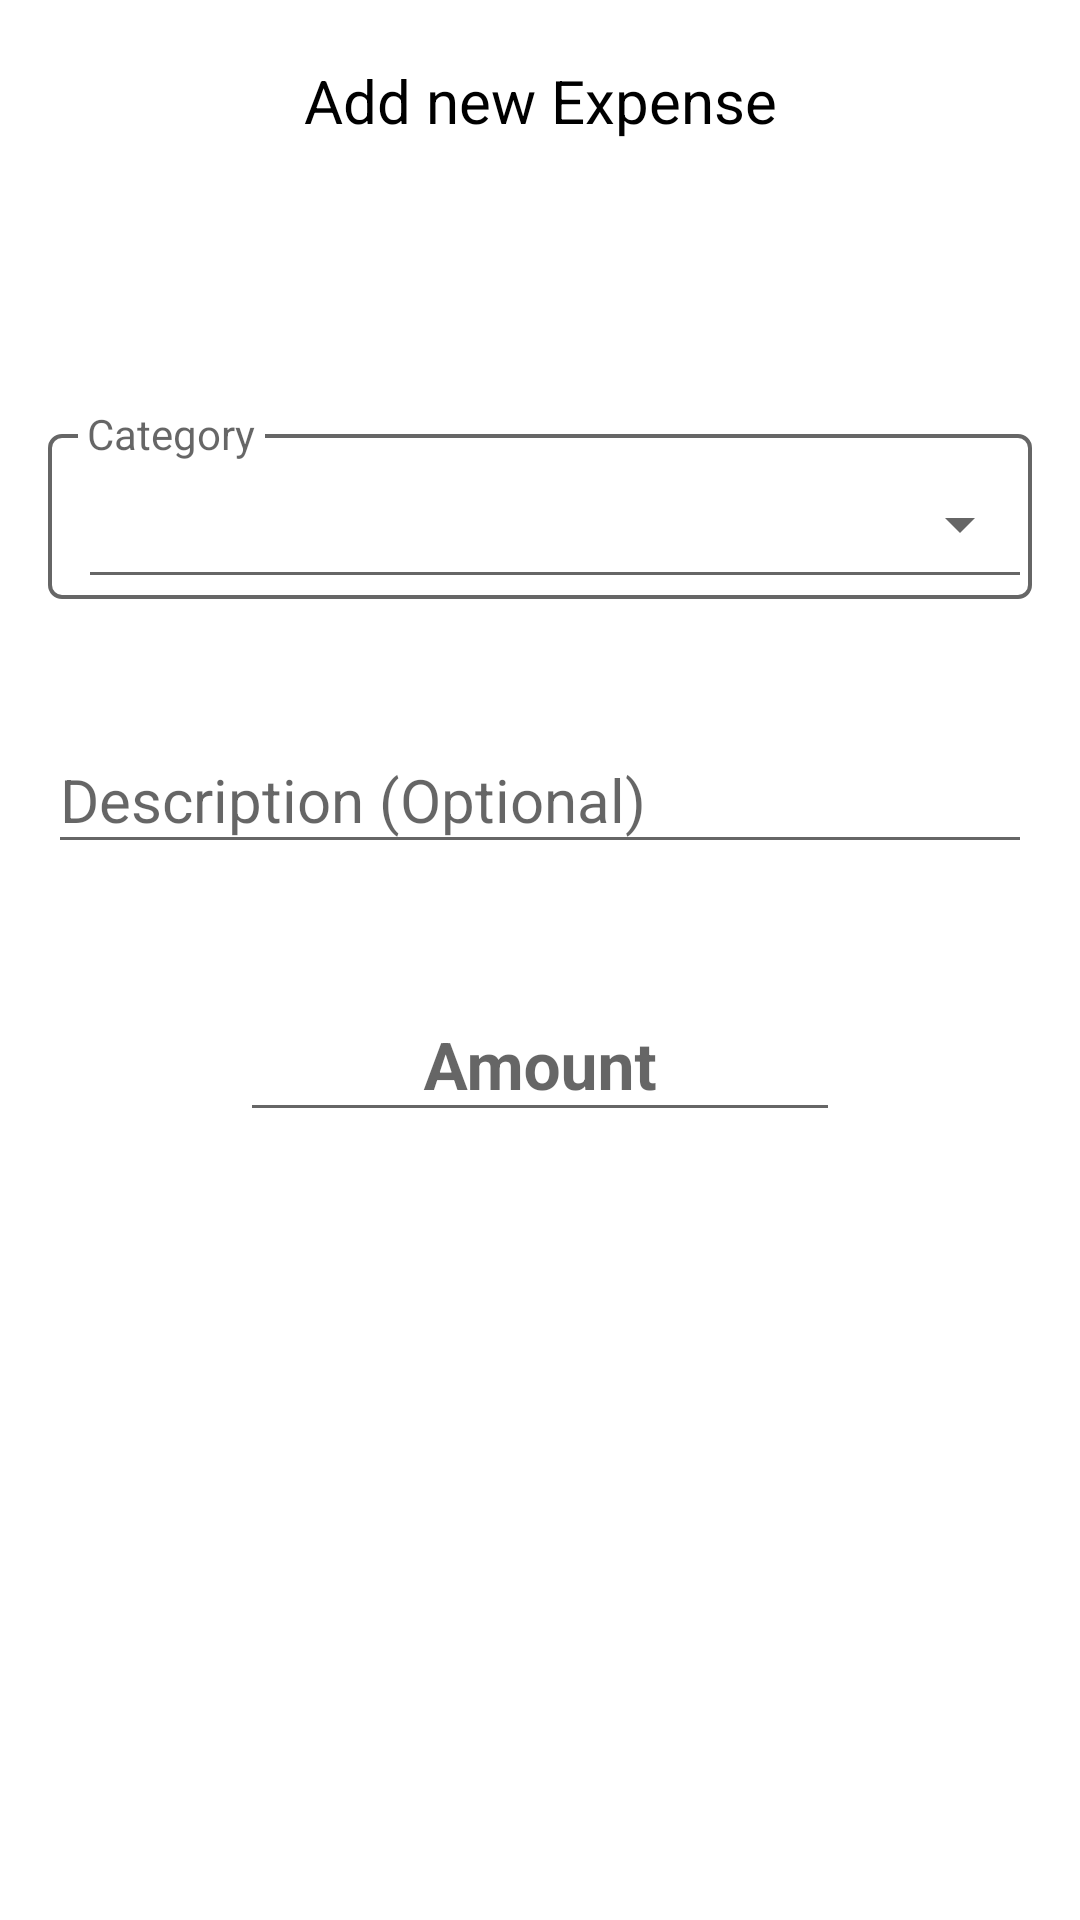

Reconstruct the res/layout file that produces this screen, plus the resources it refers to.
<!-- AndroidManifest.xml: application theme AppTheme.NoActionBar -->
<!-- res/layout/fragment_dialog_new_income.xml -->
<?xml version="1.0" encoding="utf-8"?>
<androidx.constraintlayout.widget.ConstraintLayout xmlns:android="http://schemas.android.com/apk/res/android"    xmlns:card_view="http://schemas.android.com/apk/res-auto"    xmlns:tools="http://schemas.android.com/tools"    xmlns:app="http://schemas.android.com/apk/res-auto"    android:id="@+id/linearLayout2"    android:layout_width="match_parent"    android:layout_height="match_parent"    android:gravity="center_horizontal">    <TextView        android:id="@+id/tv_title"        style="@style/ExpenseTrackerTextView"        android:layout_width="wrap_content"        android:layout_height="wrap_content"        android:layout_marginTop="20dp"        android:layout_marginBottom="20dp"        android:text="@string/add_new_expense"        android:textSize="@dimen/text_size_20"        card_view:layout_constraintBottom_toTopOf="@+id/btn_date"        card_view:layout_constraintEnd_toEndOf="parent"        card_view:layout_constraintStart_toStartOf="parent"        card_view:layout_constraintTop_toTopOf="parent" />    <Button        android:id="@+id/btn_date"        style="?android:attr/borderlessButtonStyle"        android:layout_width="wrap_content"        android:layout_height="wrap_content"        android:layout_marginTop="32dp"        android:textColor="@color/primary_dark"        android:textSize="@dimen/text_size_20"        card_view:layout_constraintEnd_toEndOf="@+id/tv_title"        card_view:layout_constraintStart_toStartOf="@+id/tv_title"        card_view:layout_constraintTop_toBottomOf="@+id/tv_title" />    <androidx.constraintlayout.widget.ConstraintLayout        android:id="@+id/health_holder"        android:layout_width="0dp"        android:layout_height="wrap_content"        android:layout_marginStart="16dp"        android:layout_marginTop="8dp"        android:layout_marginEnd="16dp"        card_view:layout_constraintEnd_toEndOf="parent"        card_view:layout_constraintStart_toStartOf="parent"        card_view:layout_constraintTop_toBottomOf="@+id/btn_date">        <LinearLayout            android:id="@+id/health"            android:layout_width="match_parent"            android:layout_height="wrap_content"            android:layout_weight="8"            android:background="@drawable/boarder"            android:orientation="horizontal"            app:layout_constraintBottom_toBottomOf="parent"            app:layout_constraintEnd_toEndOf="parent"            app:layout_constraintStart_toStartOf="parent"            app:layout_constraintTop_toTopOf="parent"            tools:ignore="UselessParent">            <LinearLayout                android:id="@+id/healthLayout"                android:layout_width="match_parent"                android:layout_height="wrap_content"                android:layout_marginStart="10dp"                android:layout_marginTop="5dp"                android:orientation="vertical"                android:overlapAnchor="false">                <Spinner                    android:id="@+id/sp_categories"                    android:layout_width="match_parent"                    android:layout_height="50dp"                    android:foregroundGravity="center"                    android:gravity="center"                    android:spinnerMode="dropdown"                    android:textColor="@color/accent" />            </LinearLayout>        </LinearLayout>        <TextView            android:layout_width="wrap_content"            android:layout_height="wrap_content"            android:layout_marginStart="10dp"            android:background="@color/white"            android:paddingLeft="3dp"            android:paddingRight="3dp"            android:text="Category"            android:textColor="?android:textColorSecondary"            app:layout_constraintBottom_toTopOf="@+id/health"            app:layout_constraintStart_toStartOf="@+id/health"            app:layout_constraintTop_toTopOf="@+id/health"            tools:ignore="HardcodedText" />    </androidx.constraintlayout.widget.ConstraintLayout>    <com.google.android.material.textfield.TextInputLayout        android:id="@+id/textInputLayout"        android:layout_width="0dp"        android:layout_height="wrap_content"        android:layout_marginStart="16dp"        android:layout_marginTop="24dp"        android:layout_marginEnd="16dp"        card_view:layout_constraintEnd_toEndOf="parent"        card_view:layout_constraintStart_toStartOf="parent"        card_view:layout_constraintTop_toBottomOf="@+id/health_holder">        <EditText            android:id="@+id/et_description"            style="@style/ExpenseTrackerEditText"            android:layout_width="match_parent"            android:layout_height="match_parent"            android:hint="@string/optional_description"            android:maxLines="3"            android:textSize="20sp" />    </com.google.android.material.textfield.TextInputLayout>    <com.google.android.material.textfield.TextInputLayout        android:id="@+id/textInputLayout2"        android:layout_width="200dp"        android:layout_height="wrap_content"        android:layout_marginTop="32dp"        card_view:layout_constraintEnd_toEndOf="parent"        card_view:layout_constraintStart_toStartOf="parent"        card_view:layout_constraintTop_toBottomOf="@+id/textInputLayout">        <EditText            android:id="@+id/et_total"            android:layout_width="match_parent"            android:layout_height="match_parent"            android:gravity="center"            android:hint="Amount"            android:inputType="numberDecimal"            android:singleLine="true"            android:textSize="22sp"            android:textStyle="bold" />    </com.google.android.material.textfield.TextInputLayout>    <androidx.appcompat.widget.AppCompatButton        android:id="@+id/btn_cancel"        android:layout_width="0dp"        android:layout_height="wrap_content"        android:layout_marginStart="16dp"        android:layout_marginTop="32dp"        android:layout_marginEnd="10dp"        android:gravity="center"        android:text="@string/cancel"        android:backgroundTint="@color/primary"        android:textColor="#FFFFFF"        card_view:layout_constraintEnd_toStartOf="@+id/btn_save"        card_view:layout_constraintStart_toStartOf="parent"        card_view:layout_constraintTop_toBottomOf="@+id/textInputLayout2" />    <androidx.appcompat.widget.AppCompatButton        android:id="@+id/btn_save"        android:layout_width="0dp"        android:layout_height="wrap_content"        android:layout_marginEnd="16dp"        android:gravity="center"        android:text="@string/save"        android:textColor="#FFFFFF"        android:backgroundTint="@color/primary"        card_view:layout_constraintBaseline_toBaselineOf="@+id/btn_cancel"        card_view:layout_constraintEnd_toEndOf="parent"        card_view:layout_constraintStart_toEndOf="@+id/btn_cancel" /></androidx.constraintlayout.widget.ConstraintLayout>
<!-- resources referenced by this layout -->
<resources>
  <color name="accent">@color/primary</color>
  <color name="primary">#00897B</color>
  <color name="primary_dark">#126D63</color>
  <color name="white">#FFFFFF</color>
  <dimen name="text_size_20">20sp</dimen>
  <!-- drawable boarder (drawable) -->
  <?xml version="1.0" encoding="utf-8"?>
  <shape xmlns:android="http://schemas.android.com/apk/res/android"    android:shape="rectangle">    <solid android:color="@android:color/transparent" />    <corners android:radius="4dp" />    <stroke        android:width="1.3dp"        android:color="?android:textColorSecondary" /></shape>
  <string name="add_new_expense">Add new Expense</string>
  <string name="cancel">Cancel</string>
  <string name="optional_description">Description (Optional)</string>
  <string name="save">Save</string>
  <style name="ExpenseTrackerEditText" parent="Base.Widget.AppCompat.EditText">
          <item name="backgroundTint">@color/primary</item>
      </style>
  <style name="ExpenseTrackerTextView">
          <item name="android:textColor">@android:color/black</item>
          <item name="android:layout_width">wrap_content</item>
          <item name="android:layout_height">wrap_content</item>
      </style>
  <style name="AppTheme.NoActionBar" parent="AppTheme">
          <item name="windowActionBar">false</item>
          <item name="windowNoTitle">true</item>
      </style>
  <style name="AppTheme" parent="Theme.AppCompat.Light.DarkActionBar">
          
          <item name="android:windowBackground">@color/white</item>
          <item name="colorPrimary">@color/primary</item>
          <item name="colorPrimaryDark">@color/primary_dark</item>
          <item name="colorAccent">@color/accent</item>
          <item name="android:textViewStyle">@style/ExpenseTrackerTextView</item>
          <item name="android:editTextStyle">@style/ExpenseTrackerEditText</item>
          <item name="android:buttonStyle">@style/ExpenseTrackerButton</item>
          <item name="android:spinnerStyle">@style/ExpenseTrackerSpinner</item>
          <item name="android:dialogTheme">@style/DialogTheme</item>
          <item name="actionModeBackground">@color/primary_dark</item>
          <item name="windowActionModeOverlay">true</item>
      </style>
  <style name="ExpenseTrackerButton" parent="Base.TextAppearance.AppCompat.Widget.Button">
          <item name="android:textColor">@color/white</item>
          <item name="android:padding">@dimen/dimen_10dp</item>
      </style>
  <style name="ExpenseTrackerSpinner" parent="@style/Widget.AppCompat.Spinner.Underlined">
          <item name="backgroundTint">@color/primary</item>
      </style>
  <style name="DialogTheme" parent="Theme.AppCompat.Light.Dialog">
          <item name="colorPrimary">@color/primary</item>
          <item name="colorPrimaryDark">@color/primary_dark</item>
          <item name="colorAccent">@color/accent</item>
      </style>
  <dimen name="dimen_10dp">10dp</dimen>
</resources>
